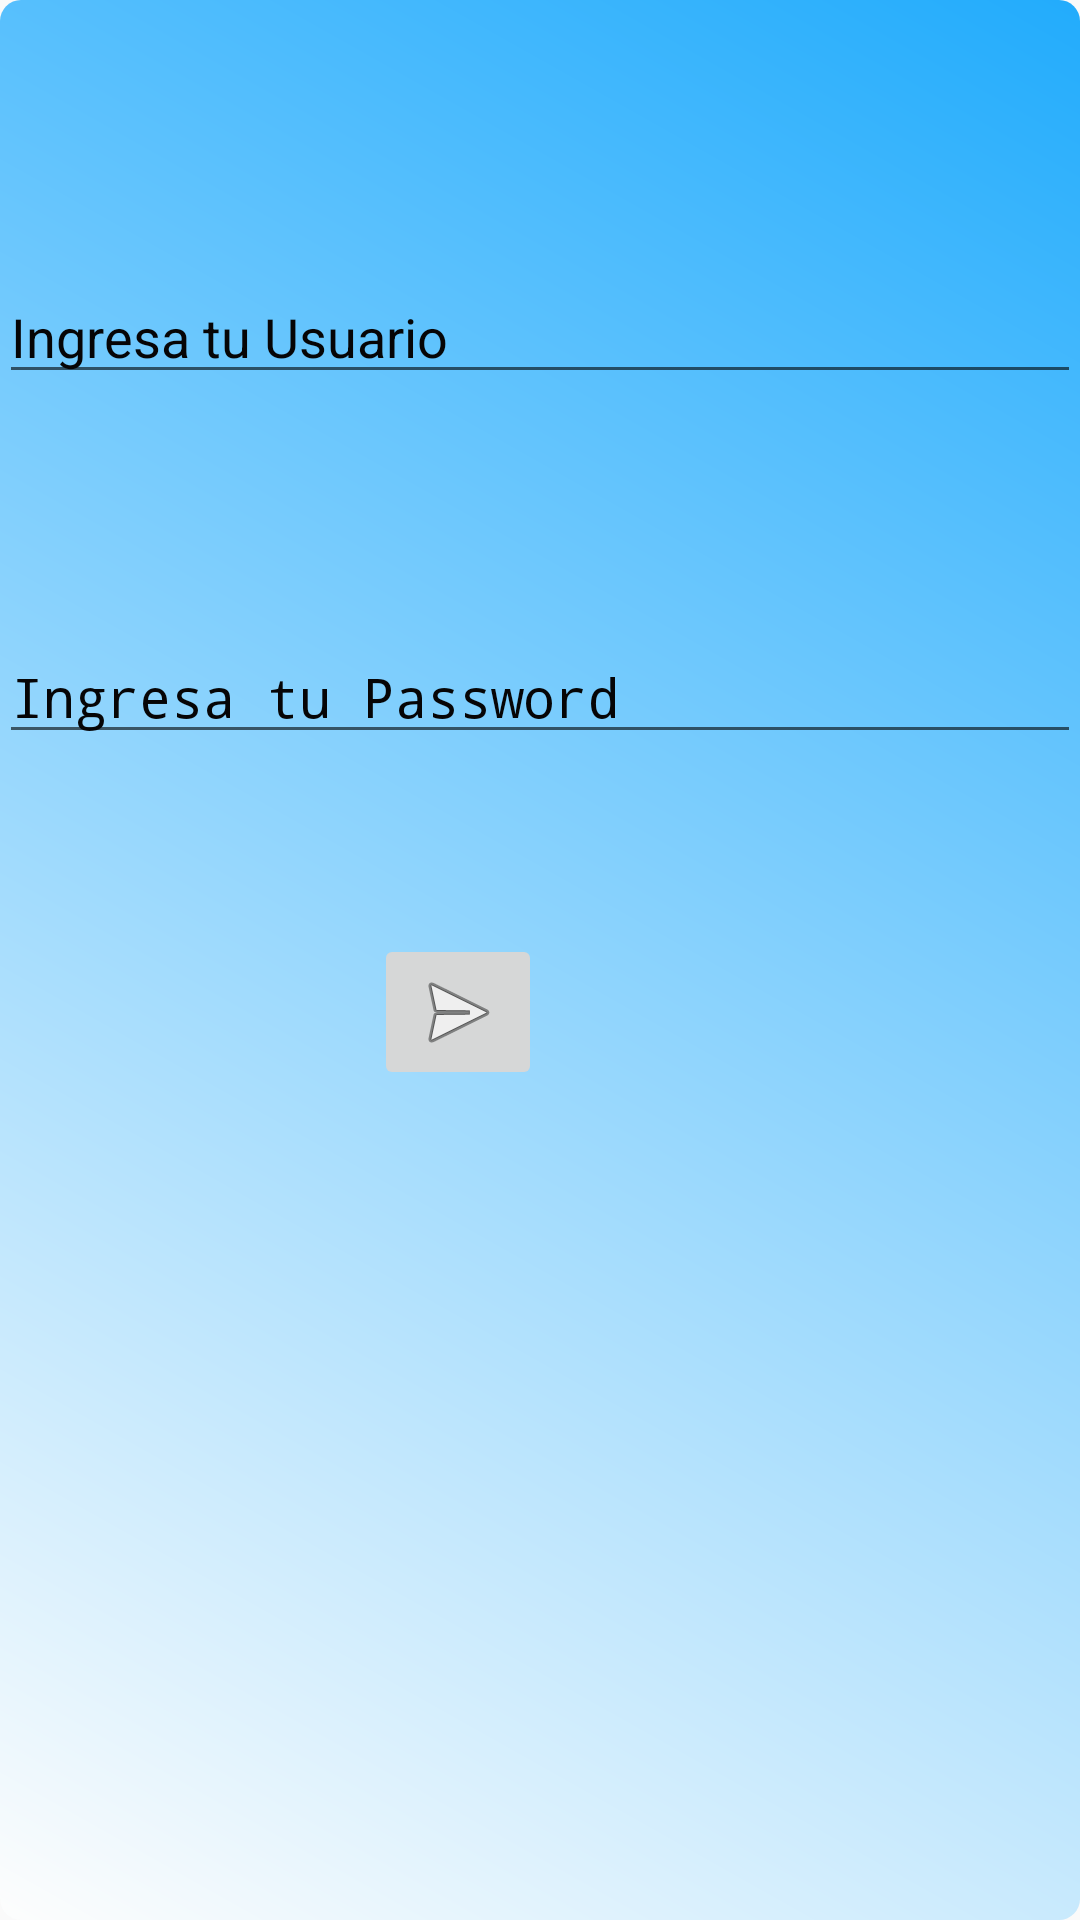

Write the Android layout XML for this screen, with the resource values it uses.
<!-- AndroidManifest.xml: application theme AppTheme -->
<!-- res/layout/content_main.xml -->
<?xml version="1.0" encoding="utf-8"?>
<RelativeLayout xmlns:android="http://schemas.android.com/apk/res/android"
    xmlns:app="http://schemas.android.com/apk/res-auto"
    xmlns:tools="http://schemas.android.com/tools"
    android:layout_width="match_parent"
    android:layout_height="match_parent"
    android:background="@drawable/myshape"
    android:paddingBottom="@dimen/activity_vertical_margin"
    android:paddingLeft="@dimen/activity_horizontal_margin"
    android:paddingRight="@dimen/activity_horizontal_margin"
    android:paddingTop="@dimen/activity_vertical_margin"
    app:layout_behavior="@string/appbar_scrolling_view_behavior"
    tools:context="com.example.isabel.trying.MainActivity"
    tools:showIn="@layout/activity_main">


    <FrameLayout
        android:id="@+id/login"
        android:layout_width="match_parent"
        android:layout_height="wrap_content"
        android:layout_marginTop="90dp">

        <EditText
            android:id="@+id/Usuario"
            android:layout_width="match_parent"
            android:layout_height="wrap_content"
            android:hint="@string/Usuario"
            android:inputType="text"
            android:textColorHint="#060506" />

        <EditText
            android:id="@+id/Password"
            android:layout_width="match_parent"
            android:layout_height="wrap_content"
            android:layout_marginTop="120dp"
            android:hint="@string/Password"
            android:inputType="textPassword"
            android:textColorHint="#060506" />

    </FrameLayout>


    <ImageButton
        android:id="@+id/Siguiente"
        android:layout_width="wrap_content"
        android:layout_height="wrap_content"
        android:layout_below="@+id/login"
        android:layout_marginStart="125dp"
        android:layout_marginTop="60dp"
        android:src="@android:drawable/ic_menu_send"
        android:text="@string/Siguiente"
        />
</RelativeLayout>
<!-- res/layout/activity_main.xml (included above) -->
<?xml version="1.0" encoding="utf-8"?>
<android.support.design.widget.CoordinatorLayout xmlns:android="http://schemas.android.com/apk/res/android"
    xmlns:app="http://schemas.android.com/apk/res-auto"
    xmlns:tools="http://schemas.android.com/tools"
    android:layout_width="match_parent"
    android:layout_height="match_parent"
    android:fitsSystemWindows="true"
    tools:context="com.example.isabel.trying.MainActivity">

    <android.support.design.widget.AppBarLayout
        android:layout_width="match_parent"
        android:layout_height="wrap_content"
        android:theme="@style/AppTheme.AppBarOverlay">

        <android.support.v7.widget.Toolbar
            android:id="@+id/toolbar"
            android:layout_width="match_parent"
            android:layout_height="?attr/actionBarSize"
            android:background="?attr/colorPrimary"
            app:popupTheme="@style/AppTheme.PopupOverlay" />

    </android.support.design.widget.AppBarLayout>

    <include layout="@layout/content_main" />

    <android.support.design.widget.FloatingActionButton
        android:id="@+id/fab"
        android:layout_width="wrap_content"
        android:layout_height="wrap_content"
        android:layout_gravity="bottom|end"
        android:layout_margin="@dimen/fab_margin"
        android:src="@android:drawable/ic_dialog_email" />

</android.support.design.widget.CoordinatorLayout>
<!-- resources referenced by this layout -->
<resources>
  <!-- drawable myshape (drawable) -->
  <?xml version="1.0" encoding="UTF-8"?>
  <shape xmlns:android="http://schemas.android.com/apk/res/android"
      android:shape="rectangle">
      
      <gradient android:startColor="#dd009ffc"
          android:endColor="#ddfdfdfd"
          android:angle="225"/>
  
      <corners android:bottomRightRadius="7dp" android:bottomLeftRadius="7dp"
          android:topLeftRadius="7dp" android:topRightRadius="7dp"/>
  </shape>
  <string name="Password">Ingresa tu Password</string>
  <string name="Siguiente">Entrar</string>
  <string name="Usuario">Ingresa tu Usuario</string>
  <style name="AppTheme.AppBarOverlay" parent="ThemeOverlay.AppCompat.Dark.ActionBar" />
  <style name="AppTheme.PopupOverlay" parent="ThemeOverlay.AppCompat.Light" />
  <style name="AppTheme" parent="Theme.AppCompat.Light.DarkActionBar">
          
          <item name="colorPrimary">#dd00f5</item>
          <item name="colorPrimaryDark">#000</item>
          <item name="colorAccent">#dd00f5</item>
      </style>
</resources>
